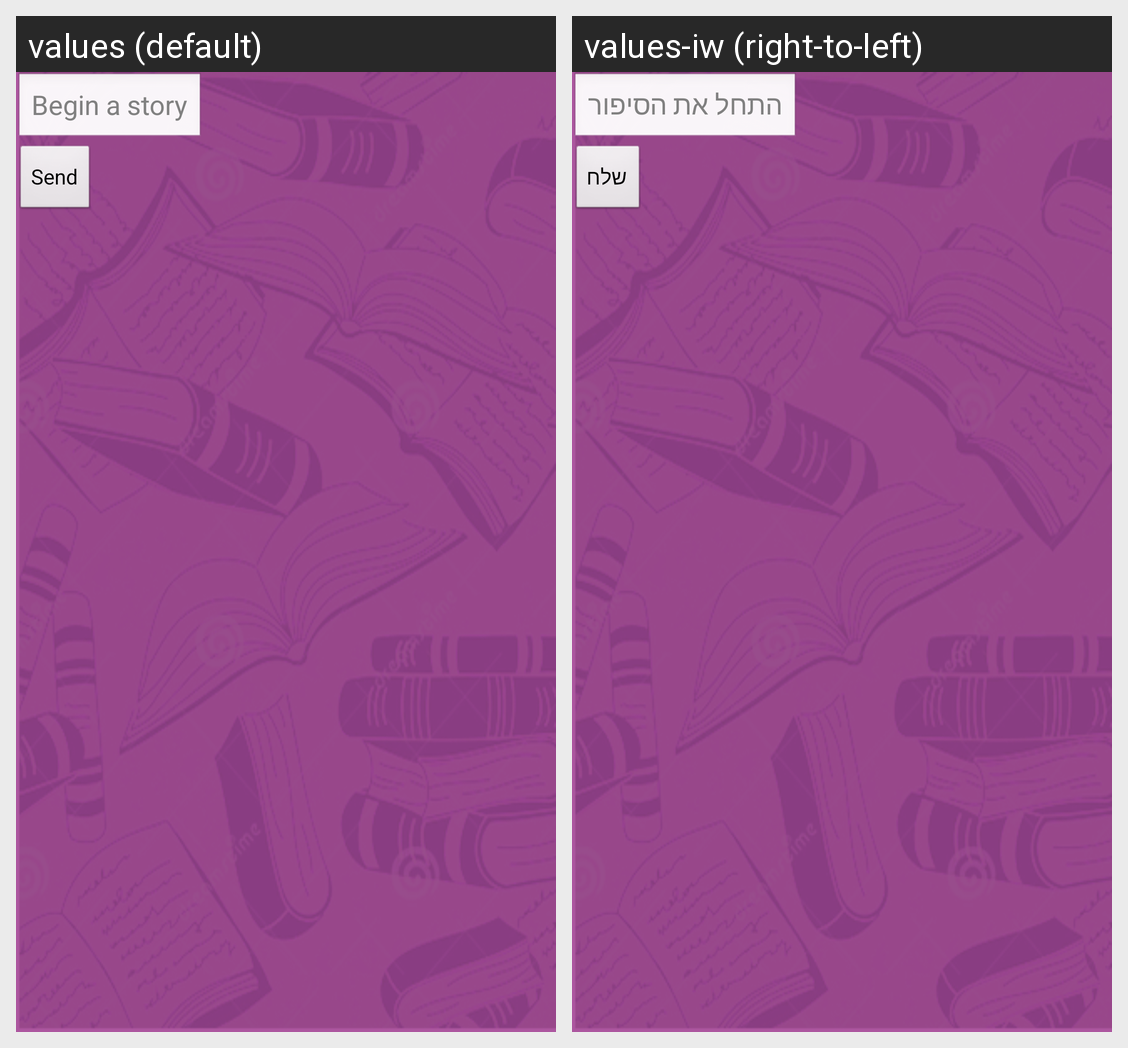

The Android screen above is rendered under two locales of the same app. Produce the string resources it draws, with the default and per-locale values.
Android screen res/layout/activity_new_story.xml rendered under 2 locales, left to right: values (default), values-iw (right-to-left). Device: Nexus 5 (rendered at 1080×1920; each locale shown at half size, 540×960, under a caption strip naming it); theme AppTheme.
Strings drawn on this screen, with the default value and each locale's value (text and hints the layout hard-codes, and strings that could not be matched under every locale, appear in the picture but are not listed):

edittext_hint_new_segment
  values: Begin a story
  values-iw: התחל את הסיפור

button_send
  values: Send
  values-iw: שלח
